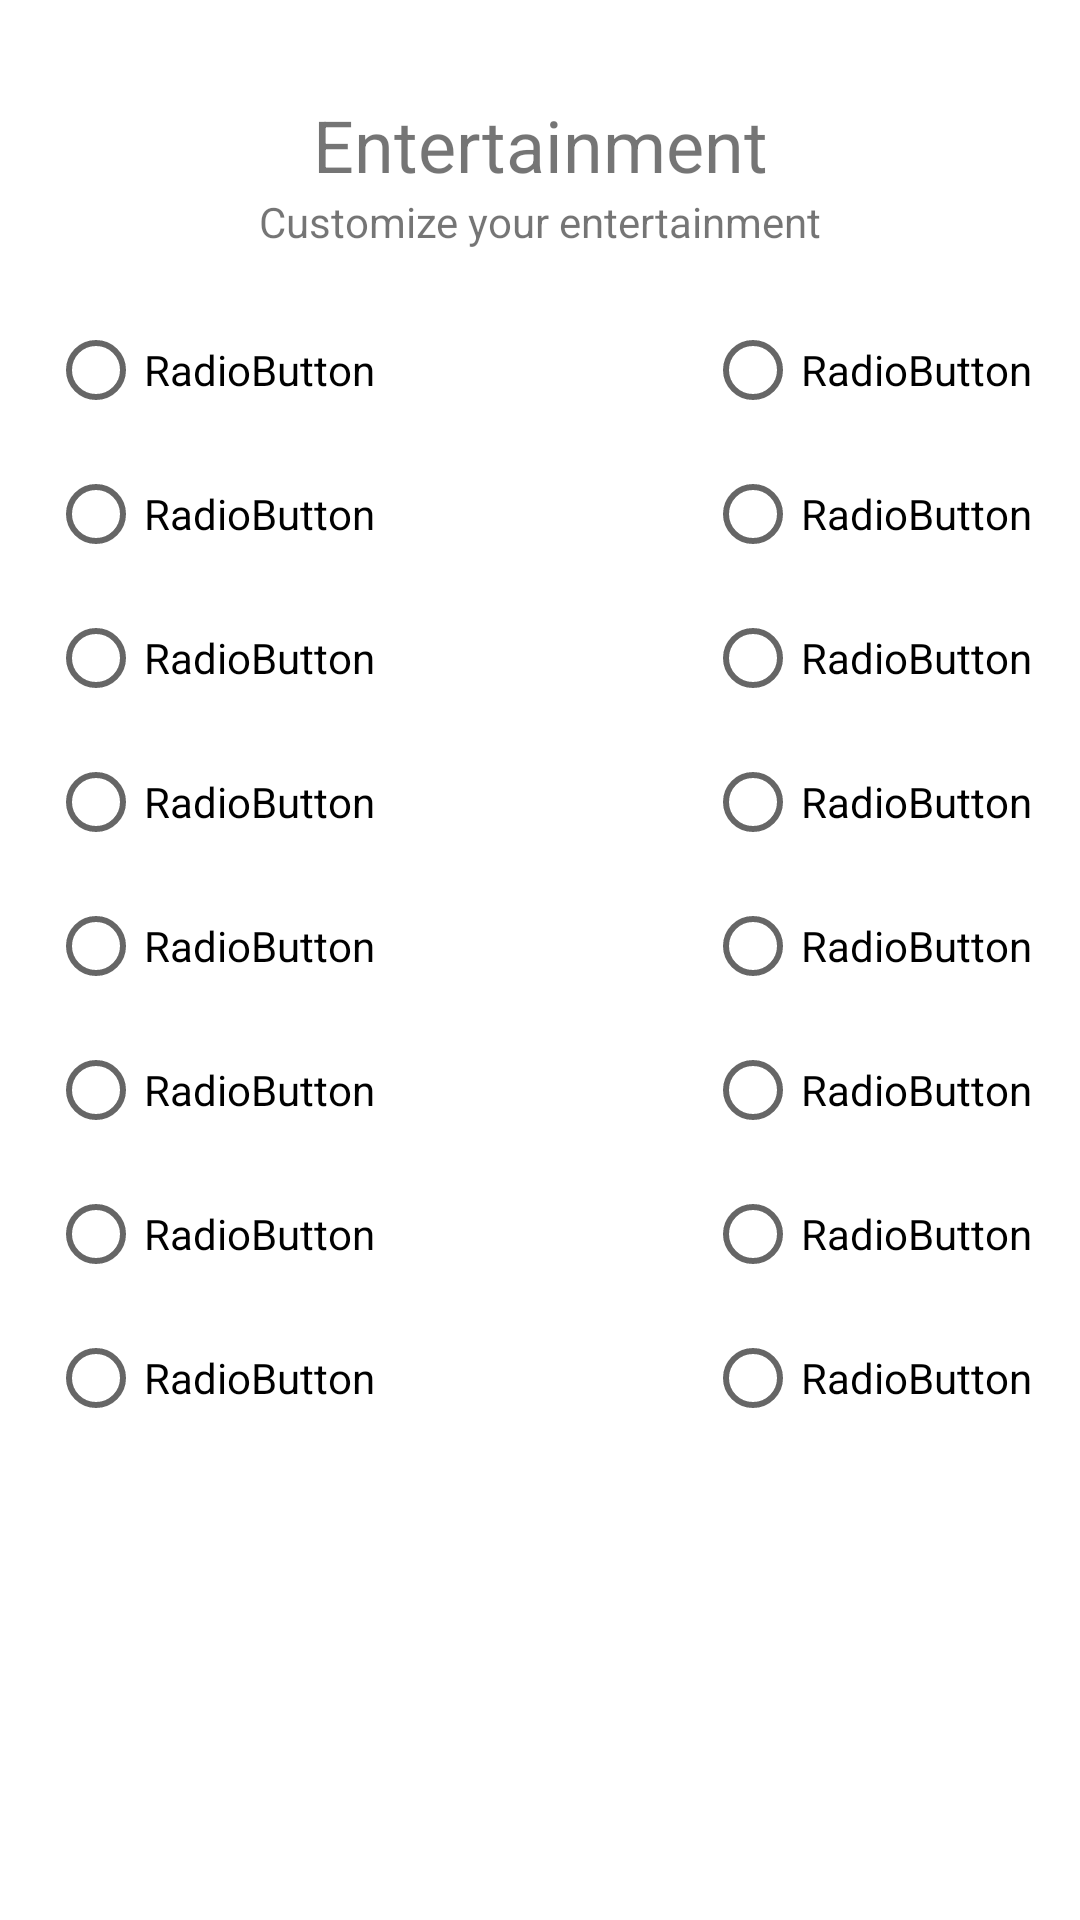

The Android layout XML behind this screen, and the referenced resources:
<!-- AndroidManifest.xml: application theme Theme.Final -->
<!-- res/layout/activity_entertainment.xml -->
<?xml version="1.0" encoding="utf-8"?>
<androidx.constraintlayout.widget.ConstraintLayout xmlns:android="http://schemas.android.com/apk/res/android"
    xmlns:app="http://schemas.android.com/apk/res-auto"
    xmlns:tools="http://schemas.android.com/tools"
    android:layout_width="match_parent"
    android:layout_height="match_parent"
    tools:context=".Entertainment">

    <TextView
        android:id="@+id/textView9"
        android:layout_width="wrap_content"
        android:layout_height="wrap_content"
        android:text="Customize your entertainment"
        app:layout_constraintEnd_toEndOf="parent"
        app:layout_constraintStart_toStartOf="parent"
        app:layout_constraintTop_toBottomOf="@+id/textView8" />

    <TextView
        android:id="@+id/textView8"
        android:layout_width="wrap_content"
        android:layout_height="wrap_content"
        android:layout_marginTop="32dp"
        android:text="Entertainment"
        android:textSize="24sp"
        app:layout_constraintEnd_toEndOf="parent"
        app:layout_constraintStart_toStartOf="parent"
        app:layout_constraintTop_toTopOf="parent" />

    <ImageView
        android:id="@+id/imageView7"
        android:layout_width="wrap_content"
        android:layout_height="wrap_content"
        android:layout_marginStart="16dp"
        android:layout_marginTop="16dp"
        app:layout_constraintStart_toStartOf="parent"
        app:layout_constraintTop_toBottomOf="@+id/textView9"
        tools:srcCompat="@tools:sample/avatars" />

    <ImageView
        android:id="@+id/imageView8"
        android:layout_width="wrap_content"
        android:layout_height="wrap_content"
        android:layout_marginEnd="16dp"
        app:layout_constraintEnd_toEndOf="parent"
        app:layout_constraintTop_toTopOf="@+id/imageView10"
        tools:srcCompat="@tools:sample/avatars" />

    <ImageView
        android:id="@+id/imageView9"
        android:layout_width="wrap_content"
        android:layout_height="wrap_content"
        android:layout_marginEnd="16dp"
        app:layout_constraintEnd_toEndOf="parent"
        app:layout_constraintTop_toTopOf="@+id/imageView7"
        tools:srcCompat="@tools:sample/avatars" />

    <ImageView
        android:id="@+id/imageView10"
        android:layout_width="wrap_content"
        android:layout_height="wrap_content"
        android:layout_marginStart="16dp"
        app:layout_constraintStart_toStartOf="parent"
        app:layout_constraintTop_toBottomOf="@+id/groupMachine"
        tools:srcCompat="@tools:sample/avatars" />

    <RadioGroup
        android:id="@+id/groupMachine"
        android:layout_width="wrap_content"
        android:layout_height="wrap_content"
        android:layout_marginStart="16dp"
        app:layout_constraintStart_toStartOf="parent"
        app:layout_constraintTop_toBottomOf="@+id/imageView7">

        <RadioButton
            android:id="@+id/radioButton26"
            android:layout_width="match_parent"
            android:layout_height="wrap_content"
            android:text="RadioButton" />

        <RadioButton
            android:id="@+id/radioButton27"
            android:layout_width="match_parent"
            android:layout_height="wrap_content"
            android:text="RadioButton" />

        <RadioButton
            android:id="@+id/radioButton28"
            android:layout_width="match_parent"
            android:layout_height="wrap_content"
            android:text="RadioButton" />

        <RadioButton
            android:id="@+id/radioButton29"
            android:layout_width="match_parent"
            android:layout_height="wrap_content"
            android:text="RadioButton" />
    </RadioGroup>

    <RadioGroup
        android:id="@+id/groupAni"
        android:layout_width="wrap_content"
        android:layout_height="wrap_content"
        android:layout_marginEnd="16dp"
        app:layout_constraintEnd_toEndOf="parent"
        app:layout_constraintTop_toBottomOf="@+id/imageView9">

        <RadioButton
            android:id="@+id/radioButton30"
            android:layout_width="match_parent"
            android:layout_height="wrap_content"
            android:text="RadioButton" />

        <RadioButton
            android:id="@+id/radioButton31"
            android:layout_width="match_parent"
            android:layout_height="wrap_content"
            android:text="RadioButton" />

        <RadioButton
            android:id="@+id/radioButton32"
            android:layout_width="match_parent"
            android:layout_height="wrap_content"
            android:text="RadioButton" />

        <RadioButton
            android:id="@+id/radioButton33"
            android:layout_width="match_parent"
            android:layout_height="wrap_content"
            android:text="RadioButton" />
    </RadioGroup>

    <RadioGroup
        android:id="@+id/groupBP"
        android:layout_width="wrap_content"
        android:layout_height="wrap_content"
        android:layout_marginStart="16dp"
        app:layout_constraintStart_toStartOf="parent"
        app:layout_constraintTop_toBottomOf="@+id/imageView10">

        <RadioButton
            android:id="@+id/radioButton34"
            android:layout_width="match_parent"
            android:layout_height="wrap_content"
            android:text="RadioButton" />

        <RadioButton
            android:id="@+id/radioButton35"
            android:layout_width="match_parent"
            android:layout_height="wrap_content"
            android:text="RadioButton" />

        <RadioButton
            android:id="@+id/radioButton36"
            android:layout_width="match_parent"
            android:layout_height="wrap_content"
            android:text="RadioButton" />

        <RadioButton
            android:id="@+id/radioButton37"
            android:layout_width="match_parent"
            android:layout_height="wrap_content"
            android:text="RadioButton" />

    </RadioGroup>

    <RadioGroup
        android:layout_width="wrap_content"
        android:layout_height="wrap_content"
        android:layout_marginEnd="16dp"
        app:layout_constraintEnd_toEndOf="parent"
        app:layout_constraintTop_toBottomOf="@+id/imageView8">

        <RadioButton
            android:id="@+id/radioButton38"
            android:layout_width="match_parent"
            android:layout_height="wrap_content"
            android:text="RadioButton" />

        <RadioButton
            android:id="@+id/radioButton39"
            android:layout_width="match_parent"
            android:layout_height="wrap_content"
            android:text="RadioButton" />

        <RadioButton
            android:id="@+id/radioButton40"
            android:layout_width="match_parent"
            android:layout_height="wrap_content"
            android:text="RadioButton" />

        <RadioButton
            android:id="@+id/radioButton41"
            android:layout_width="match_parent"
            android:layout_height="wrap_content"
            android:text="RadioButton" />
    </RadioGroup>

</androidx.constraintlayout.widget.ConstraintLayout>
<!-- resources referenced by this layout -->
<resources>
  <style name="Theme.Final" parent="Theme.MaterialComponents.DayNight.DarkActionBar">
          
          <item name="colorPrimary">@color/purple_500</item>
          <item name="colorPrimaryVariant">@color/purple_700</item>
          <item name="colorOnPrimary">@color/white</item>
          
          <item name="colorSecondary">@color/teal_200</item>
          <item name="colorSecondaryVariant">@color/teal_700</item>
          <item name="colorOnSecondary">@color/black</item>
          
          <item name="android:statusBarColor">?attr/colorPrimaryVariant</item>
          
      </style>
  <!-- not gathered from this repository: default colours our renderer supplied (Android Studio template values) -->
  <color name="purple_500">#FF6200EE</color>
  <color name="purple_700">#FF3700B3</color>
  <color name="teal_200">#FF03DAC5</color>
  <color name="teal_700">#FF018786</color>
  <color name="black">#FF000000</color>
  <color name="white">#FFFFFFFF</color>
</resources>
